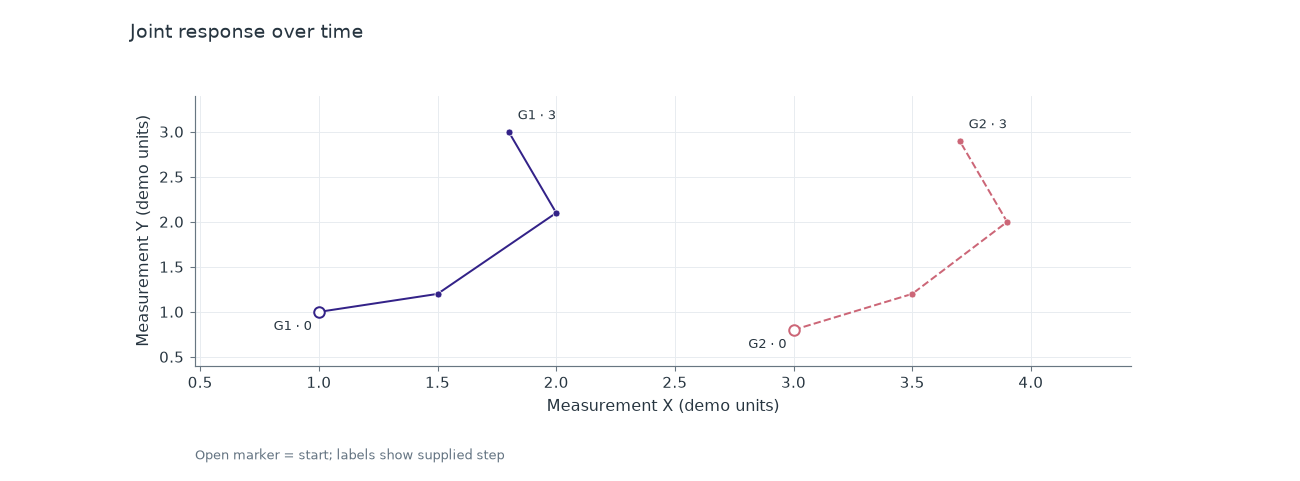

Source data for this figure (header and first rows):
series	step	x	y
G1	0	1.0	1.0
G1	1	1.5	1.2
G1	2	2.0	2.1
G1	3	1.8	3.0
G2	0	3.0	0.8
G2	1	3.5	1.2
G2	2	3.9	2.0
G2	3	3.7	2.9
